Run: headless pygame with SDL's dummy video driver; simulated clock (each Clock.tick advances the game by its frame time, no real sleeping); random seed 0; keys injected as events and as key.get_pressed() state; no mouse input.
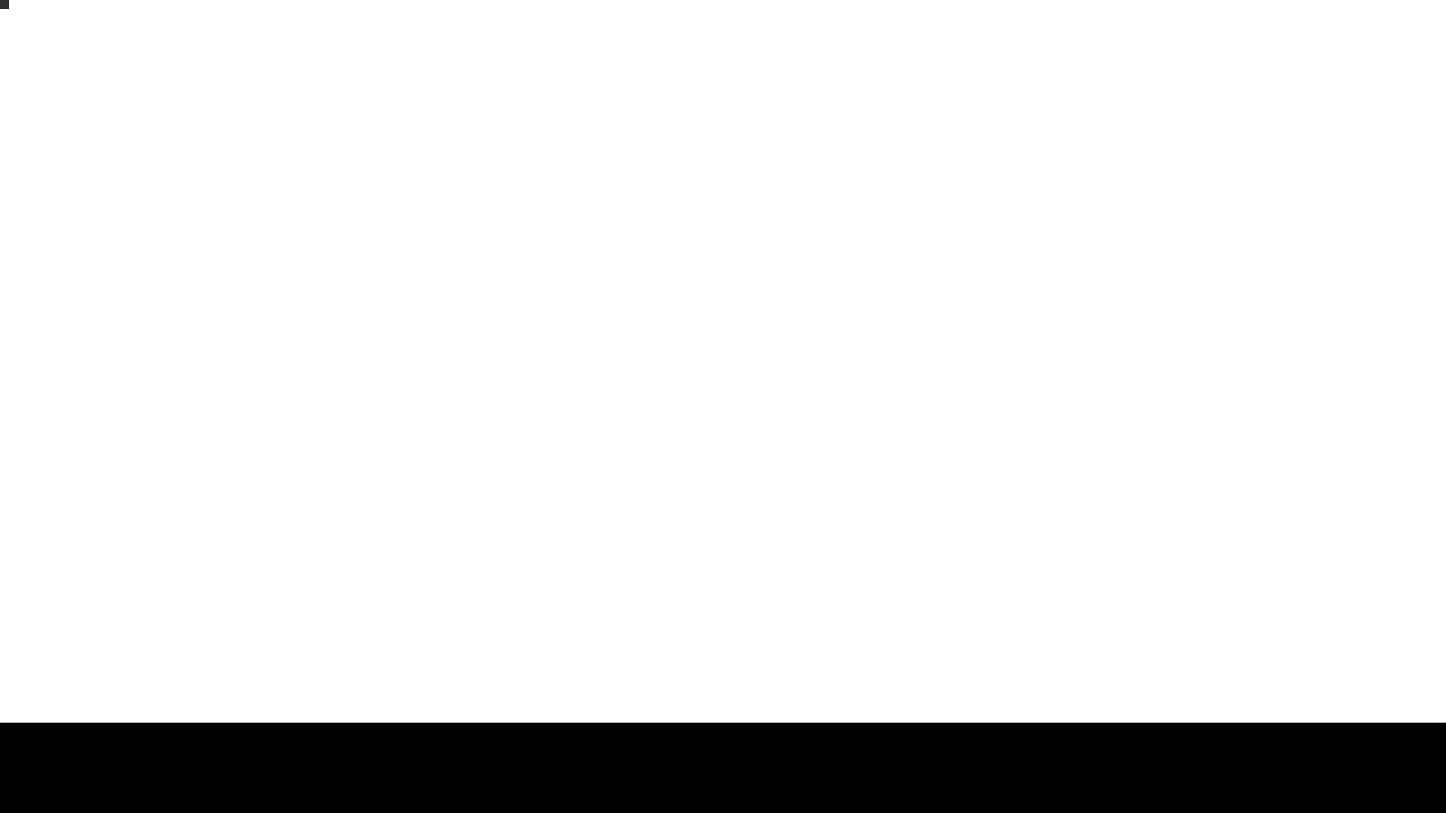
Frame 1 of 4 · flips 1–60 · no input
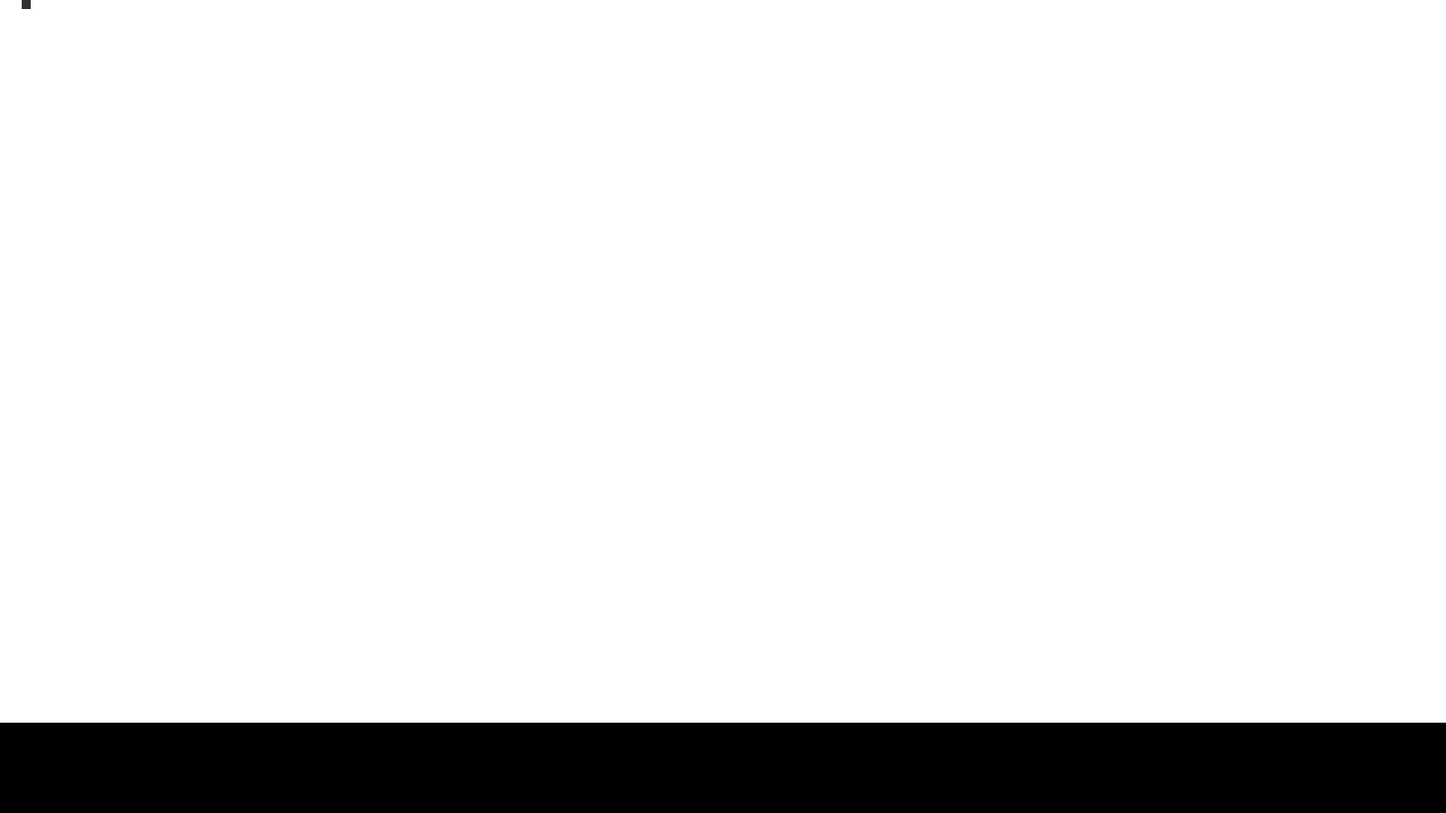
Frame 2 of 4 · flips 61–180 · tapped SPACE, RETURN · held RIGHT (→), D
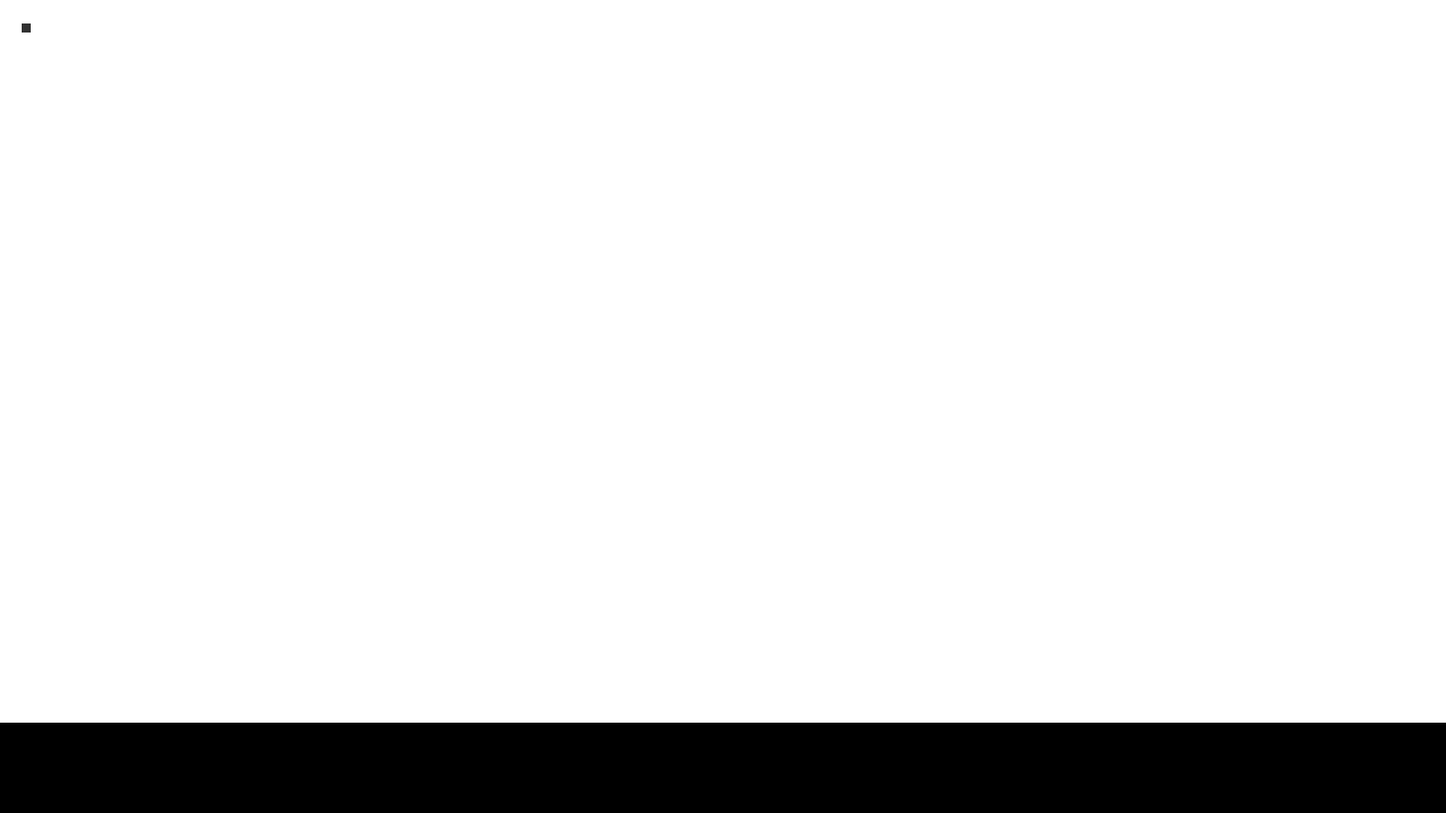
Frame 3 of 4 · flips 181–300 · held DOWN (↓), S
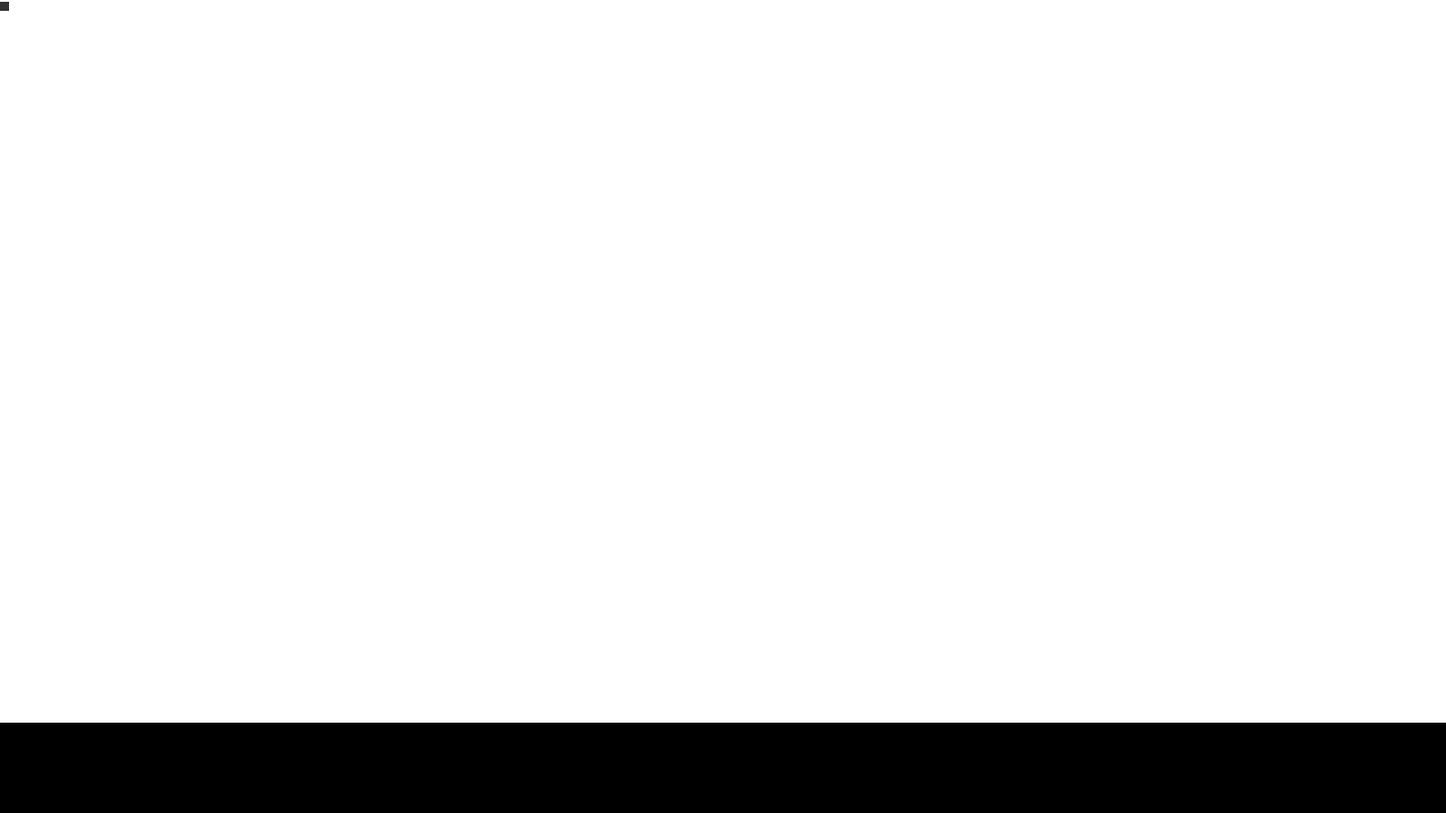
Frame 4 of 4 · flips 301–420 · held LEFT (←), A, UP (↑), W

The pygame program that drew these frames:



import pygame
import time


class Methods:
    @staticmethod
    def quit():
        for Event in pygame.event.get():
            if Event.type == pygame.QUIT:
                pygame.quit()
                exit()

    @staticmethod
    def find_add(find, stuff, add_to):
        for search in stuff:
            if search == find:
                add_to.append(search)


class Startup:
    def __init__(self):
        self.time = Time()
        self.framerate = 165
        self.inputs = Input()
        self.camera = Camera(['w', 'a', 's', 'd'], self.inputs.keys)
        self.window = Render(self.camera.pos)
        self.handler = OBJ_Handler(self.window.window)



class Game(Startup):
    def __init__(self):
        super().__init__()

        self.scenario_1()

    def scenario_1(self):
        self.handler.add_obj([0, 0], [10, 10], [50, 50, 50])
        self.handler.add_obj([-100, 800], [1800, 100], [0, 0, 0])
        player = Player(self.handler.objs[0], ['w', 'a', 's', 'd'], self.inputs.keys, self.inputs.mouse, self.handler)

        while True:
            self.time.clock.tick(self.framerate)
            self.time.update()
            Methods.quit()
            # stuff
            self.inputs.update()
            self.camera.update(self.time.dt)
            player.update(self.time.dt)
            # stuff
            self.window.win_update(self.handler.objs, self.handler)


class Player:
    def __init__(self, obj, keys, k_holder, mouse, handler):
        self.object = obj
        self.keys = []
        self.key_holder = k_holder
        self.mouse = mouse

        for key in keys:
            Methods.find_add(key, self.key_holder, self.keys)
        print('player keys : ', self.keys)

        self.tps = []
        self.handler = handler

    def move(self, key, house, step, dt):
        if key:
            self.object.pos[house] += step * dt

    def teleport(self):
        if self.mouse.state[0]:

            self.handler.add_line(self.object.pos,self.mouse.pos,[0,0,0])

            self.object.pos[0] = self.mouse.pos[0]
            self.object.pos[1] = self.mouse.pos[1]

    def update(self, dt):
        self.teleport()
        self.move(self.keys[0], 1, -500, dt)
        self.move(self.keys[1], 0, -500, dt)
        self.move(self.keys[2], 1, 500, dt)
        self.move(self.keys[3], 0, 500, dt)


class OBJ_Handler:
    def __init__(self, screen):
        self.objs = []
        self.count = -1
        self.screen = screen

    def add_obj(self, truepos, size, color):
        self.count += 1
        self.objs.append(OBJ(truepos, size, self.screen, color))

    def add_line(self,  pos1, pos2, color):

        self.count += 1

        self.objs.append(Line(self.screen, pos1, pos2, color, self.count))


class Line:
    def __eq__(self, other):
        if other == 'line':
            return True
        else:
            return False

    def __init__(self, screen, s_pos, e_pos, color, count):
        self.screen = screen
        self.startpos = [s_pos[0], s_pos[1]]
        self.endpos = [e_pos[0], e_pos[1]]
        self.color = color
        self.count = count
        print(self.color)

    def draw(self):

        if self.color[0] < 255:
            self.color[0] += 5
            self.color[1] += 5
            self.color[2] += 5

        pygame.draw.line(self.screen, self.color, self.startpos, self.endpos, 5)


class OBJ:
    def __init__(self, truepos, size, screen, color):
        self.truepos = truepos
        self.pos = truepos
        self.size = size
        self.screen = screen
        self.color = color

    def draw(self, cam_posx, cam_posy):
        pygame.draw.rect(self.screen, self.color, ((self.pos[0] - cam_posx, self.pos[1] - cam_posy), self.size))


class Camera:
    def __init__(self, keys, holder):
        self.pos = [0, 0]
        self.keys = []
        self.holder = holder
        for key in keys:
            Methods.find_add(key, self.holder, self.keys)
        self.speed = []
        self.can_move = False

    def move(self, key, house, step, dt):
        if key:
            self.pos[house] += step * dt

    def update(self, dt):
        if self.can_move:
            self.move(self.keys[0], 1, -500, dt)
            self.move(self.keys[1], 0, -500, dt)
            self.move(self.keys[2], 1, 500, dt)
            self.move(self.keys[3], 0, 500, dt)


class Key:
    def __repr__(self):
        return self.key

    def __eq__(self, other):
        if self.key == str(other):
            return True

    def __bool__(self):
        if self.pressed:
            return True
        else:
            return False

    def __init__(self, key):

        print('created key :', key.upper())

        self.key = key
        self.ascii_key = ord(key)
        self.pressed = False


class Mouse:
    def __init__(self):
        self.state = [False, False]
        self.left = self.state[0]
        self.right = self.state[1]
        self.pos = [0, 0]
        self.get = pygame.mouse


class Input:
    def __init__(self):
        self.keys = []
        self.mouse = Mouse()

        self.create('w')
        self.create('a')
        self.create('s')
        self.create('d')

    def create(self, name):
        name = Key(str(name))
        self.keys.append(name)

    def update(self):
        for key in self.keys:
            if pygame.key.get_pressed()[key.ascii_key]:
                key.pressed = True
            else:
                key.pressed = False

        self.mouse.pos[0] = self.mouse.get.get_pos()[0]
        self.mouse.pos[1] = self.mouse.get.get_pos()[1]

        if self.mouse.get.get_pressed()[0]:
            self.mouse.state[0] = True
        else:
            self.mouse.state[0] = False

        if self.mouse.get.get_pressed()[2]:
            self.mouse.state[1] = True
        else:
            self.mouse.state[1] = False


class Time:
    def __init__(self):
        self.clock = pygame.time.Clock()

        self.starttime = time.time()
        self.now = 0
        self.dt = 0
        self.prev_time = 0

    def update(self):
        self.now = time.time()
        self.dt = self.now - self.prev_time
        self.prev_time = self.now


class Screen:
    def __init__(self):
        self.res = [1600, 900]
        self.resx = self.res[0]
        self.resy = self.res[1]
        self.flags = None
        self.window = pygame.display.set_mode((self.resx, self.resy))


class Render(Screen):
    def __init__(self, cam):
        super().__init__()
        self.cam = cam

    def win_update(self, objects, handler):
        self.window.fill((255, 255, 255))
        self.render_all(objects, handler)
        pygame.display.update()

    def render_all(self, objects, handler):
        for obj in objects:
            if obj != 'line':
                obj.draw(self.cam[0], self.cam[1])
            else:
                obj.draw()

                if obj.color[0] == 255:
                    del handler.objs[obj.count]
                    handler.count -= 1

if __name__ == '__main__':
    game = Game()
